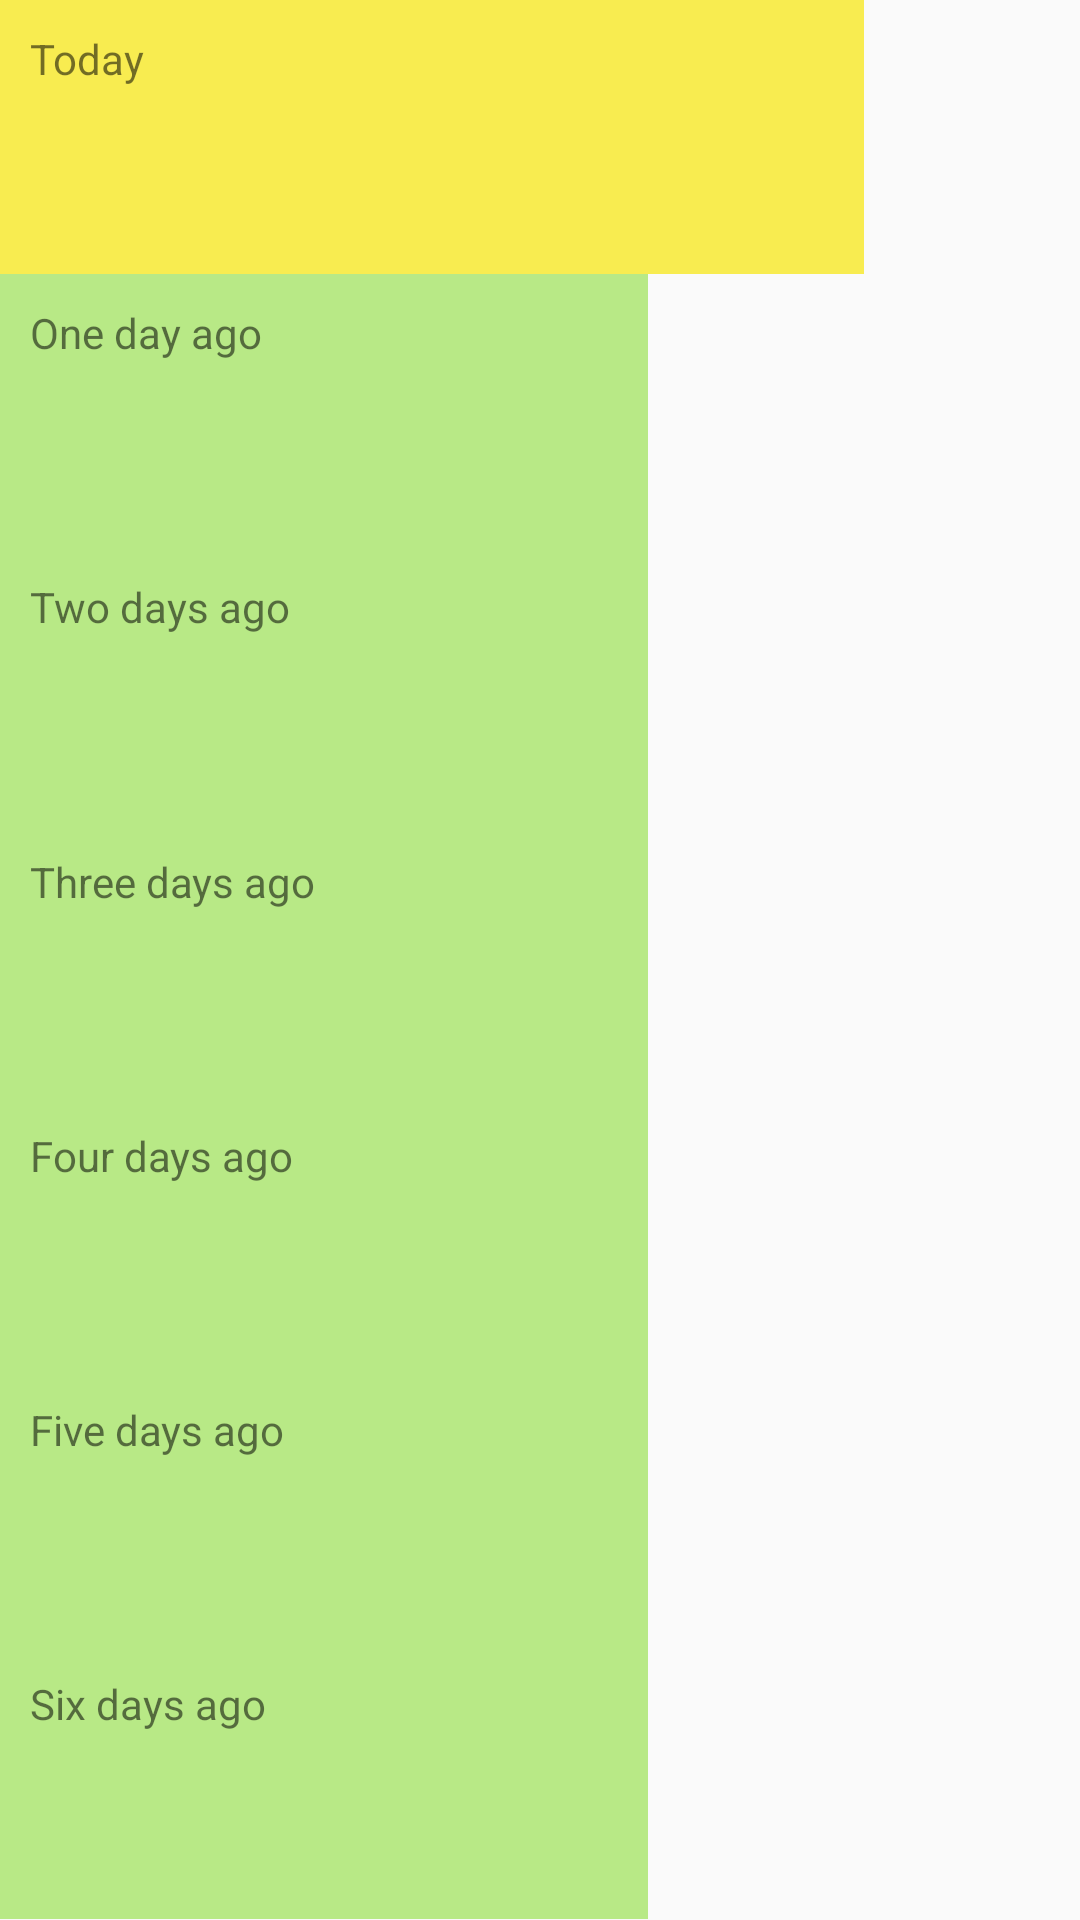

Here is an Android app screen rendered from its layout file. Give the layout XML and the strings, colors and styles it references.
<!-- AndroidManifest.xml: application theme AppTheme -->
<!-- res/layout/activity_mood_chart.xml -->
<?xml version="1.0" encoding="utf-8"?>
<android.support.constraint.ConstraintLayout
    xmlns:android="http://schemas.android.com/apk/res/android"
    xmlns:app="http://schemas.android.com/apk/res-auto"
    android:id="@+id/mood_chart_parent"
    android:layout_width="match_parent"
    android:layout_height="match_parent">

    <LinearLayout
        android:id="@+id/today"
        android:layout_width="0dp"
        android:layout_height="0dp"
        android:background="@color/colorYellow"
        android:orientation="vertical"
        app:layout_constraintHeight_percent=".1428"
        app:layout_constraintLeft_toLeftOf="parent"
        app:layout_constraintTop_toTopOf="parent"
        app:layout_constraintWidth_percent=".8">
        <TextView
            android:layout_width="wrap_content"
            android:layout_height="wrap_content"
            android:padding="10dp"
            android:text="Today"/>

        <ImageView
            android:id="@+id/today_mood_note"
            android:layout_width="wrap_content"
            android:layout_height="wrap_content"
            android:layout_gravity="right"
            android:layout_margin="20dp"
            android:visibility="invisible"
            app:srcCompat="@drawable/ic_chat_black_24dp" />

    </LinearLayout>
    <LinearLayout
        android:id="@+id/one_day_ago"
        android:layout_width="0dp"
        android:layout_height="0dp"
        android:background="@color/colorGreen"
        android:orientation="vertical"
        app:layout_constraintHeight_percent=".1428"
        app:layout_constraintLeft_toLeftOf="parent"
        app:layout_constraintTop_toBottomOf="@+id/today"
        app:layout_constraintWidth_percent=".6">
        <TextView
            android:layout_width="wrap_content"
            android:layout_height="wrap_content"
            android:padding="10dp"
            android:text="@string/one_day_ago"/>
        <ImageView
            android:id="@+id/one_day_ago_mood_note"
            android:layout_width="wrap_content"
            android:layout_height="wrap_content"
            android:layout_gravity="right"
            android:layout_margin="20dp"
            android:visibility="invisible"
            app:srcCompat="@drawable/ic_chat_black_24dp" />
    </LinearLayout>
    <LinearLayout
        android:id="@+id/two_days_ago"
        android:layout_width="0dp"
        android:layout_height="0dp"
        android:background="@color/colorGreen"
        android:orientation="vertical"
        app:layout_constraintHeight_percent=".1428"
        app:layout_constraintLeft_toLeftOf="parent"
        app:layout_constraintTop_toBottomOf="@+id/one_day_ago"
        app:layout_constraintWidth_percent=".6">
        <TextView
            android:layout_width="wrap_content"
            android:layout_height="wrap_content"
            android:padding="10dp"
            android:text="@string/two_days_ago"/>
        <ImageView
            android:id="@+id/two_days_ago_mood_note"
            android:layout_width="wrap_content"
            android:layout_height="wrap_content"
            android:layout_gravity="right"
            android:layout_margin="20dp"
            android:visibility="invisible"
            app:srcCompat="@drawable/ic_chat_black_24dp" />
    </LinearLayout>
    <LinearLayout
        android:id="@+id/three_days_ago"
        android:layout_width="0dp"
        android:layout_height="0dp"
        android:background="@color/colorGreen"
        android:orientation="vertical"
        app:layout_constraintHeight_percent=".1428"
        app:layout_constraintLeft_toLeftOf="parent"
        app:layout_constraintTop_toBottomOf="@+id/two_days_ago"
        app:layout_constraintWidth_percent=".6">
        <TextView
            android:layout_width="wrap_content"
            android:layout_height="wrap_content"
            android:padding="10dp"
            android:text="@string/three_days_ago"/>
        <ImageView
            android:id="@+id/three_days_ago_mood_note"
            android:layout_width="wrap_content"
            android:layout_height="wrap_content"
            android:layout_gravity="right"
            android:layout_margin="20dp"
            android:visibility="invisible"
            app:srcCompat="@drawable/ic_chat_black_24dp" />
    </LinearLayout>
    <LinearLayout
        android:id="@+id/four_days_ago"
        android:layout_width="0dp"
        android:layout_height="0dp"
        android:background="@color/colorGreen"
        android:orientation="vertical"
        app:layout_constraintHeight_percent=".1428"
        app:layout_constraintLeft_toLeftOf="parent"
        app:layout_constraintTop_toBottomOf="@+id/three_days_ago"
        app:layout_constraintWidth_percent=".6">
        <TextView
            android:layout_width="wrap_content"
            android:layout_height="wrap_content"
            android:padding="10dp"
            android:text="@string/four_days_ago"/>
        <ImageView
            android:id="@+id/four_days_ago_mood_note"
            android:layout_width="wrap_content"
            android:layout_height="wrap_content"
            android:layout_gravity="right"
            android:layout_margin="20dp"
            android:visibility="invisible"
            app:srcCompat="@drawable/ic_chat_black_24dp" />
    </LinearLayout>
    <LinearLayout
        android:id="@+id/five_days_ago"
        android:layout_width="0dp"
        android:layout_height="0dp"
        android:background="@color/colorGreen"
        android:orientation="vertical"
        app:layout_constraintHeight_percent=".1428"
        app:layout_constraintLeft_toLeftOf="parent"
        app:layout_constraintTop_toBottomOf="@+id/four_days_ago"
        app:layout_constraintWidth_percent=".6">
        <TextView
            android:layout_width="wrap_content"
            android:layout_height="wrap_content"
            android:padding="10dp"
            android:text="@string/five_days_ago"/>
        <ImageView
            android:id="@+id/five_days_ago_mood_note"
            android:layout_width="wrap_content"
            android:layout_height="wrap_content"
            android:layout_gravity="right"
            android:layout_margin="20dp"
            android:visibility="invisible"
            app:srcCompat="@drawable/ic_chat_black_24dp" />
    </LinearLayout>
    <LinearLayout
        android:id="@+id/six_days_ago"
        android:layout_width="0dp"
        android:layout_height="0dp"
        android:background="@color/colorGreen"
        android:orientation="vertical"
        app:layout_constraintHeight_percent=".1428"
        app:layout_constraintLeft_toLeftOf="parent"
        app:layout_constraintTop_toBottomOf="@+id/five_days_ago"
        app:layout_constraintWidth_percent=".6">
        <TextView
            android:layout_width="wrap_content"
            android:layout_height="wrap_content"
            android:padding="10dp"
            android:text="@string/six_days_ago"/>
        <ImageView
            android:id="@+id/six_days_ago_mood_note"
            android:layout_width="wrap_content"
            android:layout_height="wrap_content"
            android:layout_gravity="right"
            android:layout_margin="20dp"
            android:visibility="invisible"
            app:srcCompat="@drawable/ic_chat_black_24dp" />
    </LinearLayout>

</android.support.constraint.ConstraintLayout>
<!-- resources referenced by this layout -->
<resources>
  <color name="colorGreen">#B8E986</color>
  <color name="colorYellow">#F8EC50</color>
  <!-- drawable ic_chat_black_24dp (drawable) -->
  <vector android:height="30dp"
      android:viewportHeight="24.0"
      android:viewportWidth="24.0"
      android:width="30dp"
      xmlns:android="http://schemas.android.com/apk/res/android">
      <path
          android:fillColor="#FF000000"
          android:pathData="M20,2L4,2c-1.1,0 -1.99,0.9 -1.99,2L2,22l4,-4h14c1.1,0 2,-0.9 2,-2L22,4c0,-1.1 -0.9,-2 -2,-2zM6,9h12v2L6,11L6,9zM14,14L6,14v-2h8v2zM18,8L6,8L6,6h12v2z" />
  </vector>
  <string name="five_days_ago">Five days ago</string>
  <string name="four_days_ago">Four days ago</string>
  <string name="one_day_ago">One day ago</string>
  <string name="six_days_ago">Six days ago</string>
  <string name="three_days_ago">Three days ago</string>
  <string name="two_days_ago">Two days ago</string>
  <style name="AppTheme" parent="Theme.AppCompat.Light.DarkActionBar">
          
          <item name="colorPrimary">@color/colorPrimary</item>
          <item name="colorPrimaryDark">@color/colorPrimaryDark</item>
          <item name="colorAccent">@color/colorAccent</item>
      </style>
  <color name="colorPrimary">#008577</color>
  <color name="colorPrimaryDark">#00574B</color>
  <color name="colorAccent">#D81B60</color>
</resources>
